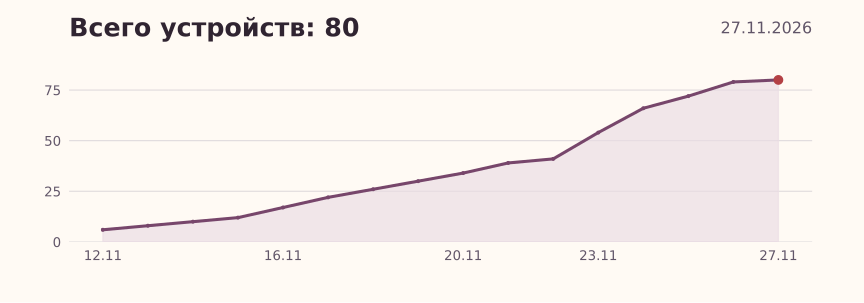

The data file committed next to this chart (first rows):
date, total
2026-11-12, 6
2026-11-13, 8
2026-11-14, 10
2026-11-15, 12
2026-11-16, 17
2026-11-17, 22
2026-11-18, 26
2026-11-19, 30
2026-11-20, 34
2026-11-21, 39
2026-11-22, 41
2026-11-23, 54
2026-11-24, 66
2026-11-25, 72
2026-11-26, 79
2026-11-27, 80
